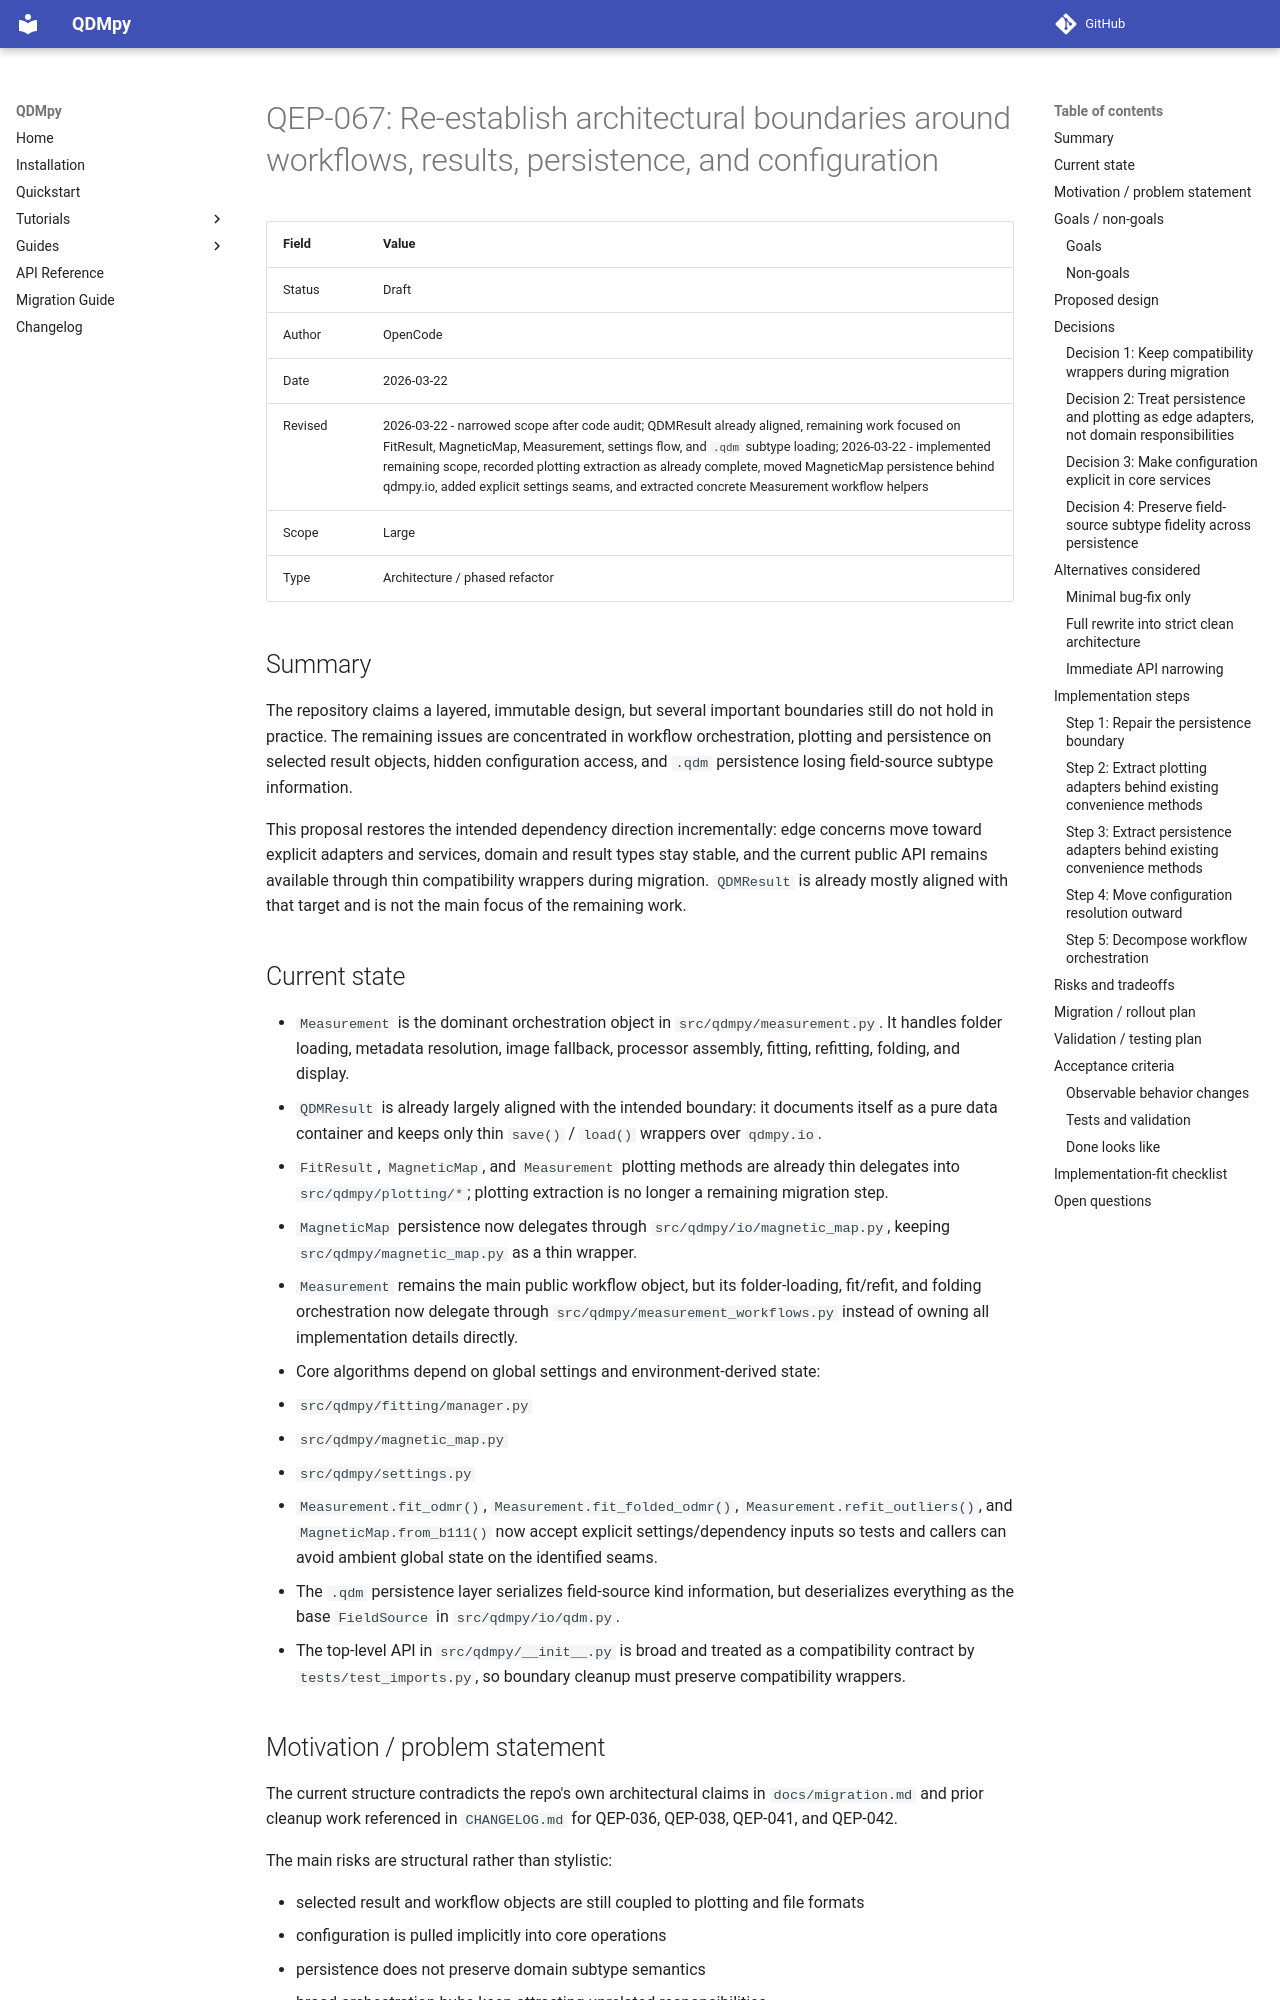

repository: MikeVolk/qdmpy-core · page: proposals/QEP-067-architecture-boundaries/index.html · generator: mkdocs

# QEP-067: Re-establish architectural boundaries around workflows, results, persistence, and configuration

| Field | Value |
|---|---|
| Status | Draft |
| Author | OpenCode |
| Date | 2026-03-22 |
| Revised | 2026-03-22 - narrowed scope after code audit; QDMResult already aligned, remaining work focused on FitResult, MagneticMap, Measurement, settings flow, and `.qdm` subtype loading; 2026-03-22 - implemented remaining scope, recorded plotting extraction as already complete, moved MagneticMap persistence behind qdmpy.io, added explicit settings seams, and extracted concrete Measurement workflow helpers |
| Scope | Large |
| Type | Architecture / phased refactor |

## Summary

The repository claims a layered, immutable design, but several important boundaries still do not hold in practice. The remaining issues are concentrated in workflow orchestration, plotting and persistence on selected result objects, hidden configuration access, and `.qdm` persistence losing field-source subtype information.

This proposal restores the intended dependency direction incrementally: edge concerns move toward explicit adapters and services, domain and result types stay stable, and the current public API remains available through thin compatibility wrappers during migration. `QDMResult` is already mostly aligned with that target and is not the main focus of the remaining work.
